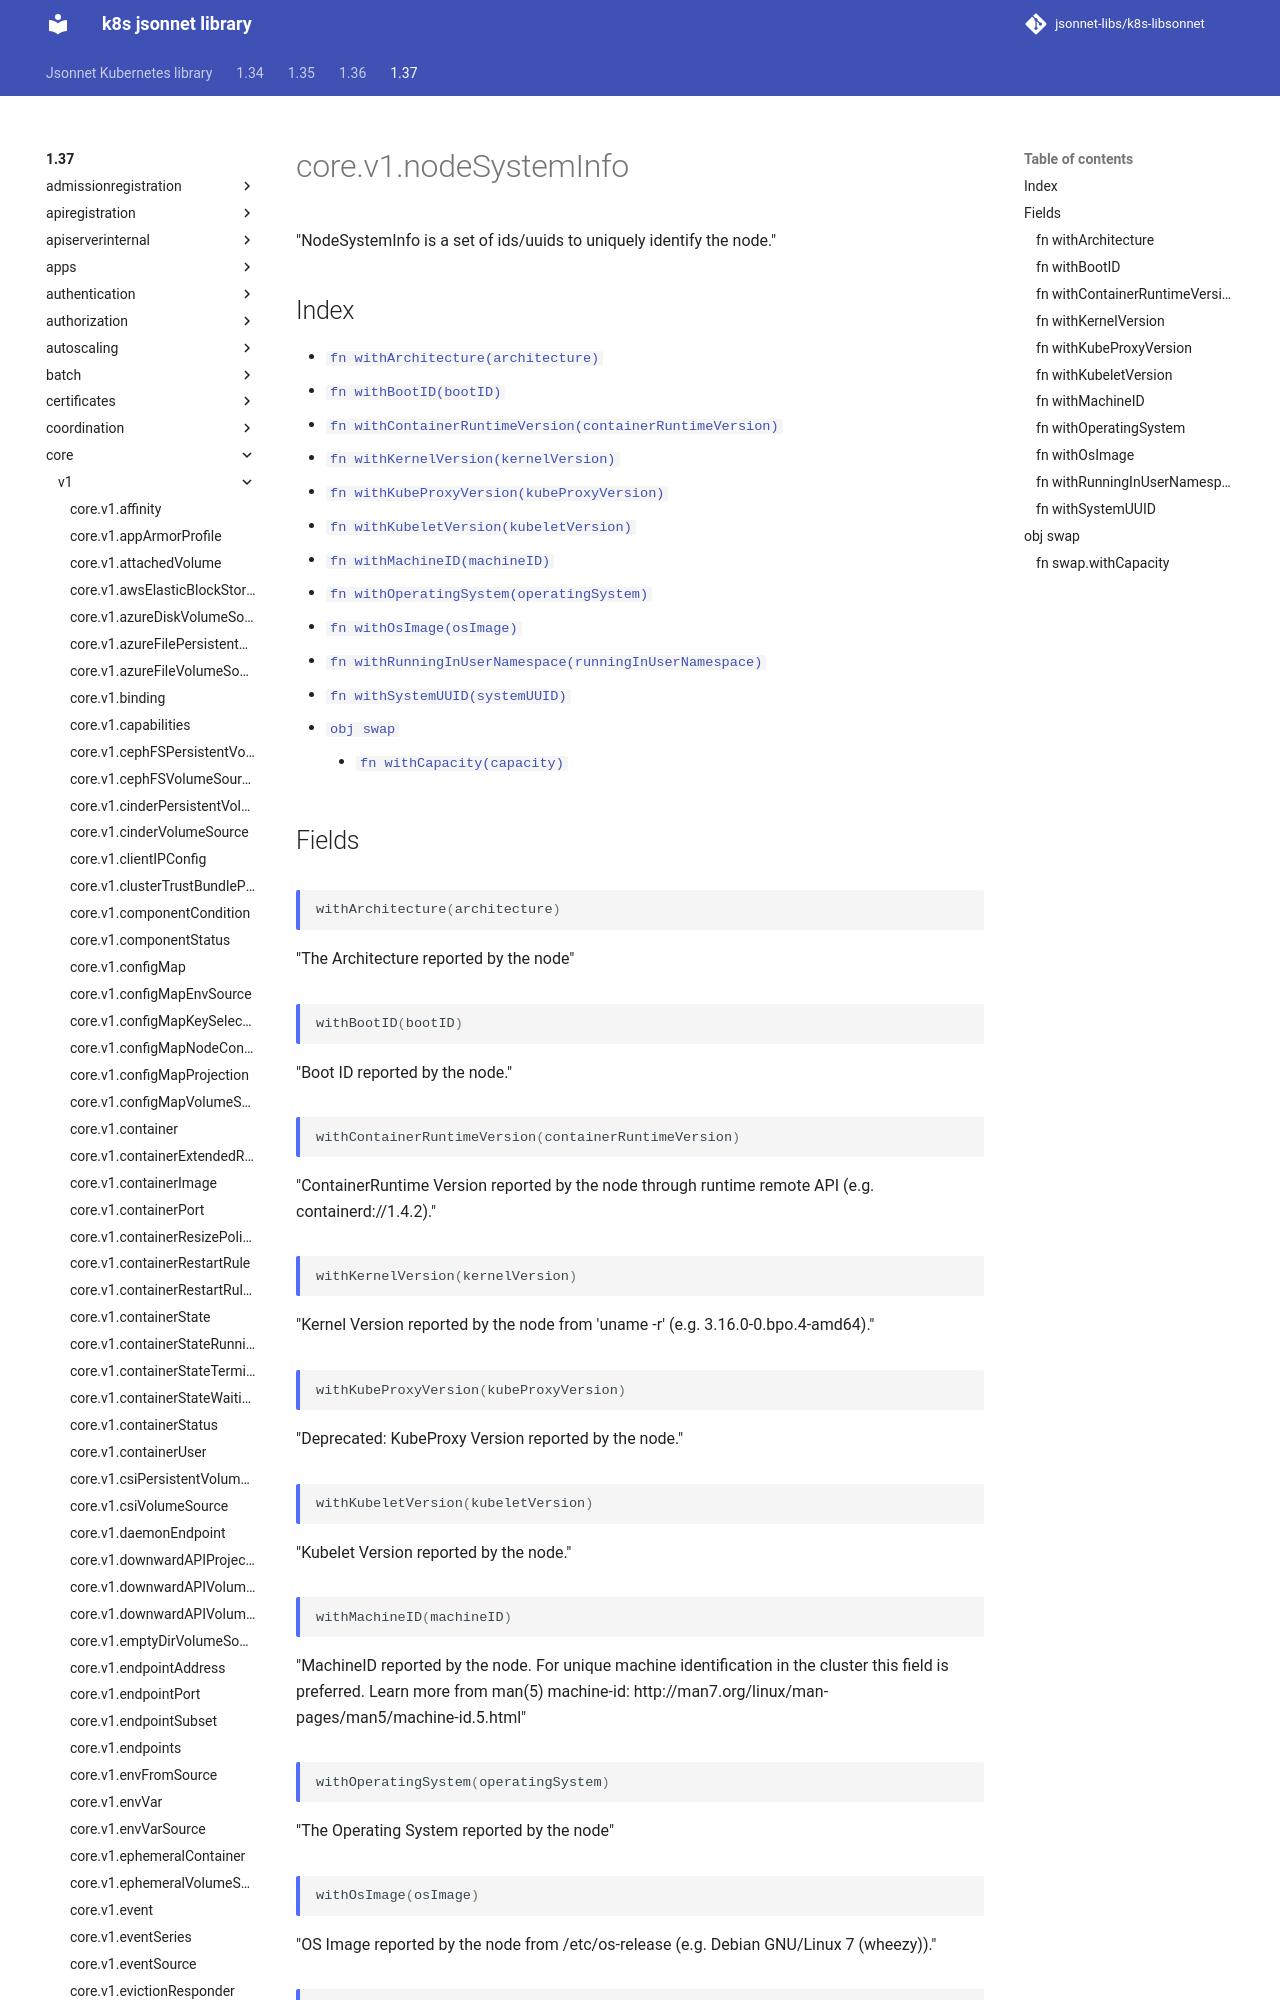

repository: jsonnet-libs/k8s-libsonnet · page: 1.37/core/v1/nodeSystemInfo/index.html · generator: mkdocs

---
permalink: /1.37/core/v1/nodeSystemInfo/
---

# core.v1.nodeSystemInfo

"NodeSystemInfo is a set of ids/uuids to uniquely identify the node."

## Index

* [`fn withArchitecture(architecture)`](#fn-witharchitecture)
* [`fn withBootID(bootID)`](#fn-withbootid)
* [`fn withContainerRuntimeVersion(containerRuntimeVersion)`](#fn-withcontainerruntimeversion)
* [`fn withKernelVersion(kernelVersion)`](#fn-withkernelversion)
* [`fn withKubeProxyVersion(kubeProxyVersion)`](#fn-withkubeproxyversion)
* [`fn withKubeletVersion(kubeletVersion)`](#fn-withkubeletversion)
* [`fn withMachineID(machineID)`](#fn-withmachineid)
* [`fn withOperatingSystem(operatingSystem)`](#fn-withoperatingsystem)
* [`fn withOsImage(osImage)`](#fn-withosimage)
* [`fn withRunningInUserNamespace(runningInUserNamespace)`](#fn-withrunninginusernamespace)
* [`fn withSystemUUID(systemUUID)`](#fn-
